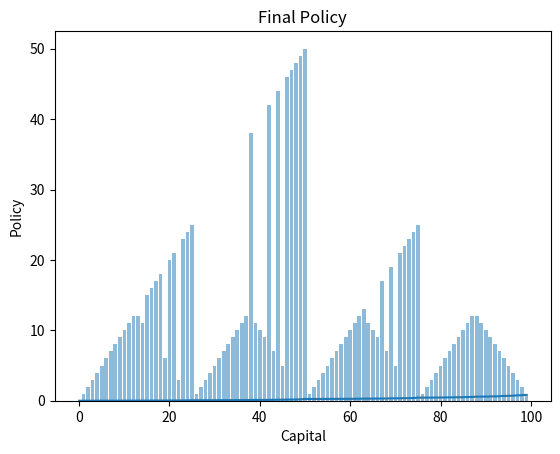

Write the Python code that produced this figure.

# coding: utf-8

# In[86]:


import numpy as np
import matplotlib.pyplot as plt
import random


# In[ ]:






# In[87]:


def value_iteration(p_h,gamma=1,theta=0.0001):
    V=np.zeros(101)
    reward=np.zeros(101)
    reward[100]=1
    while True:
        delta=0
        for s in range(1,100):
            actions=range(1,min(s,100-s)+1)
            A=np.zeros(101)
            for a in (actions):
                A[a]=p_h*(reward[s+a]+gamma*(V[s+a]))+(1-p_h)*(reward[s-a]+gamma*V[s-a])
            best_action=np.max(A)
            delta=max( delta,np.abs(best_action-V[s]) )
            V[s]=best_action
        if delta<theta:
            break
    pi=np.zeros(100)
    for s in range(1,100):
        actions=range(1,min(s,100-s)+1)
        B=np.zeros(101)
        for a in (actions):
            B[a]=p_h*(reward[s+a]+gamma*(V[s+a]))+(1-p_h)*(reward[s-a]+gamma*V[s-a])
        pi[s]=np.argmax(B)
    return pi,V


            
        
        
    
        
    


# In[88]:


(pi,V)=value_iteration(0.25)


# In[89]:


print(pi)


# In[96]:


def plot_value():
    x=range(100)
    y=V[:100]
    plt.plot(x,y)
    plt.title('Value estimates vs Capital')
    plt.xlabel('Capital')
    plt.ylabel('value estimates')
    plt.show()


# In[97]:


plot_value()


# In[106]:


def plot_policy():
    x=range(100)
    y=pi
    plt.bar(x,y,align='center',alpha=0.5)
    plt.title('Final Policy')
    plt.xlabel('Capital')
    plt.ylabel('Policy')
    plt.show()


# In[107]:


plot_policy()

